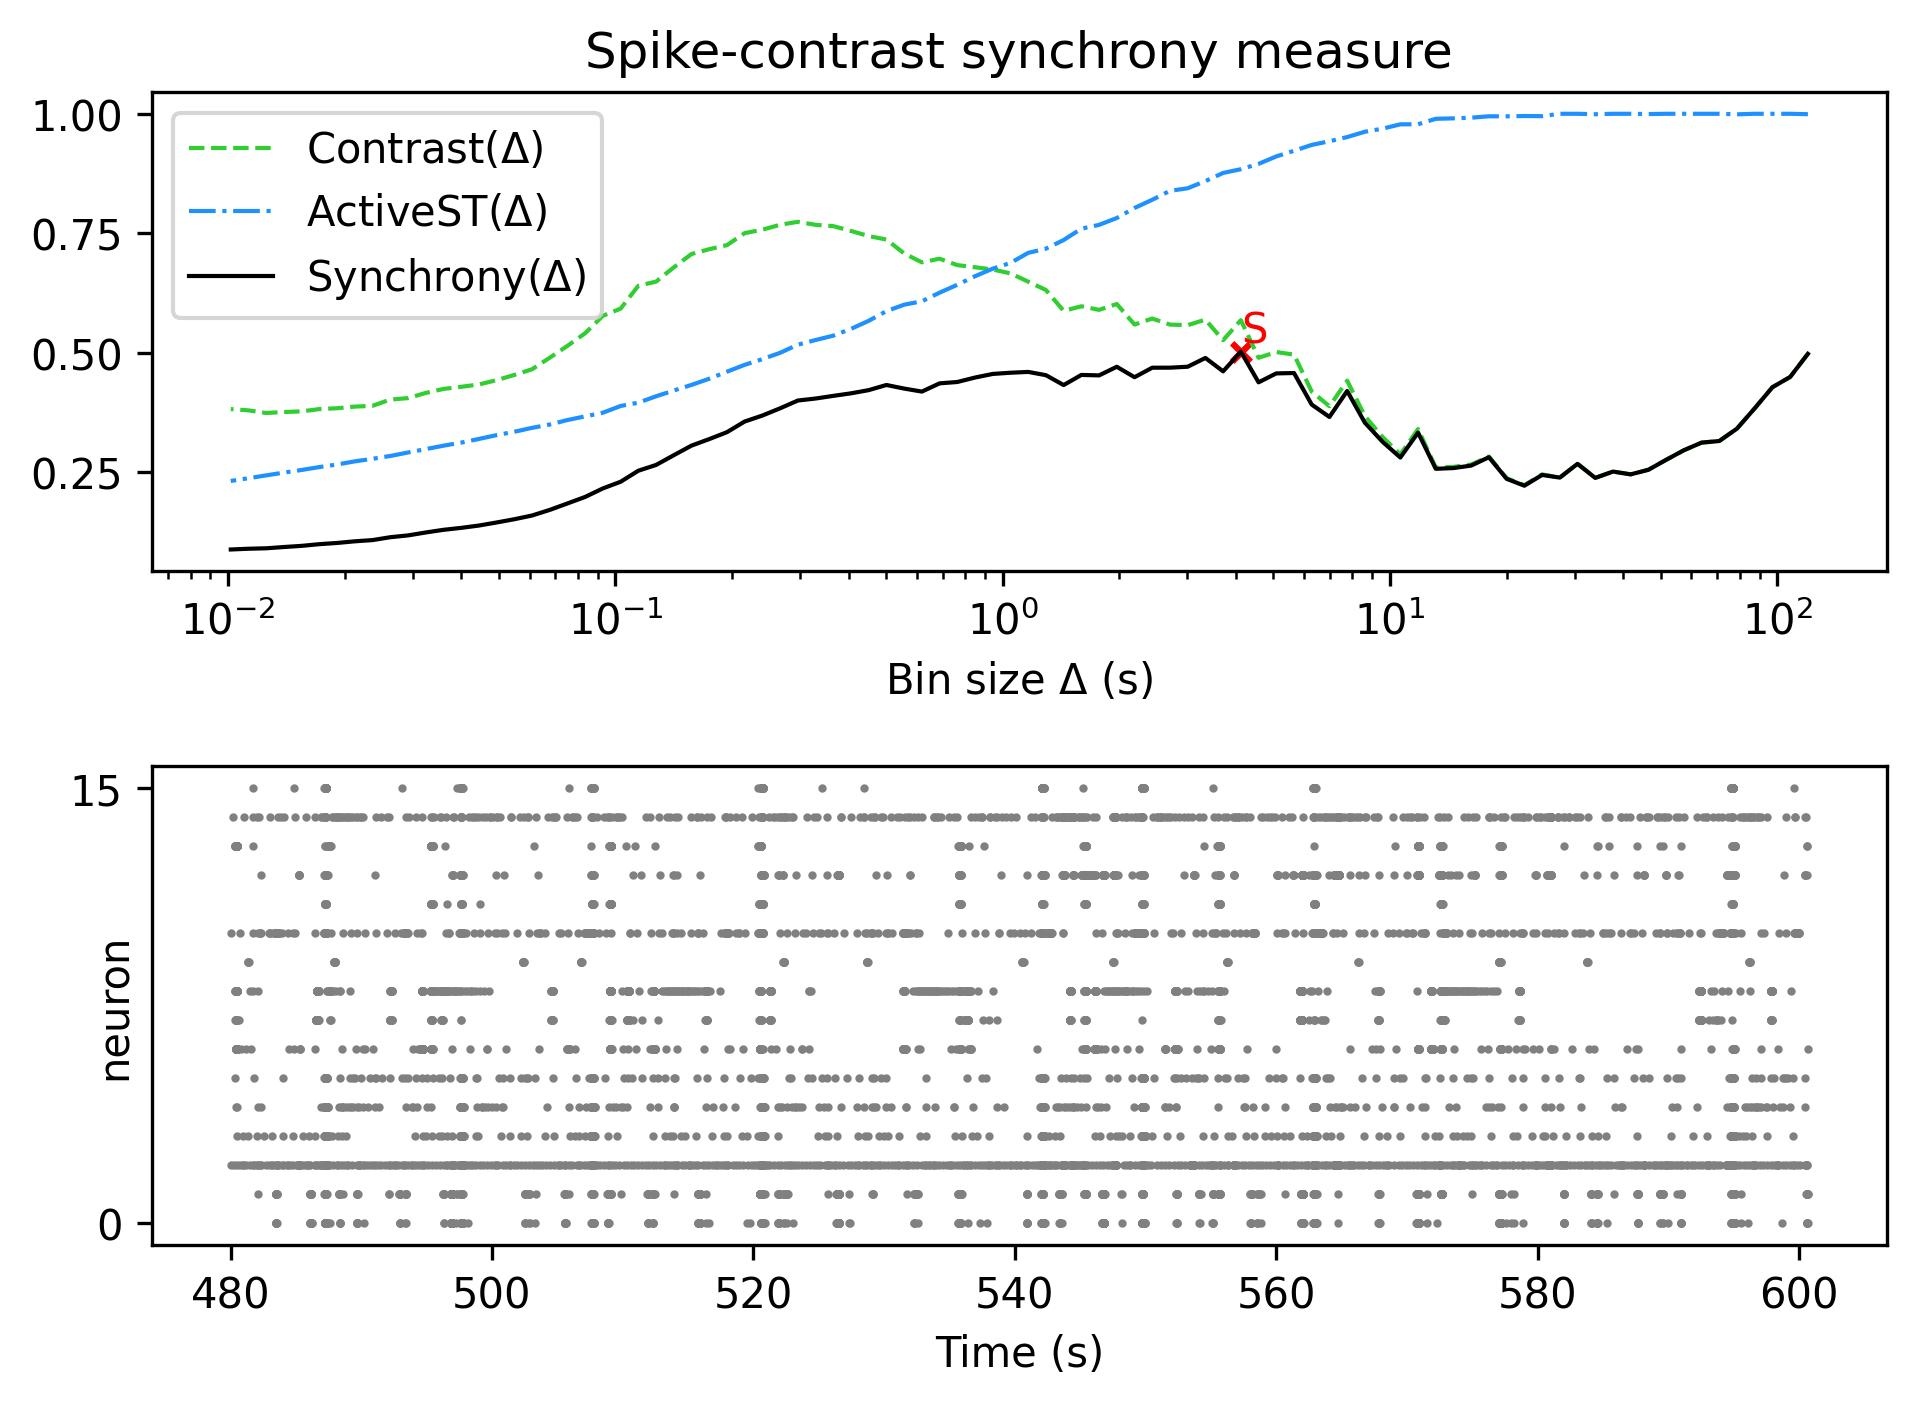

Source data for this figure (header and first rows):
, Spike-contrast (120.0 s), Spike-contrast (108.0 s), Spike-contrast (97.2 s), Spike-contrast (87.48 s), Spike-contrast (78.732 s), Spike-contrast (70.859 s), Spike-contrast (63.773 s), Spike-contrast (57.396 s), Spike-contrast (51.656 s), Spike-contrast (46.49 s), Spike-contrast (41.841 s), Spike-contrast (37.657 s), Spike-contrast (33.892 s), Spike-contrast (30.502 s), Spike-contrast (27.452 s), Spike-contrast (24.707 s), Spike-contrast (22.236 s), Spike-contrast (20.013 s), Spike-contrast (18.011 s), Spike-contrast (16.21 s), Spike-contrast (14.589 s), Spike-contrast (13.13 s), Spike-contrast (11.817 s)
0, 0.4979, 0.4496, 0.4282, 0.384, 0.3415, 0.3156, 0.3122, 0.2962, 0.2762, 0.2554, 0.2458, 0.2517, 0.2384, 0.2679, 0.2391, 0.2446, 0.2221, 0.2365, 0.2817, 0.2642, 0.259, 0.2575, 0.3331
